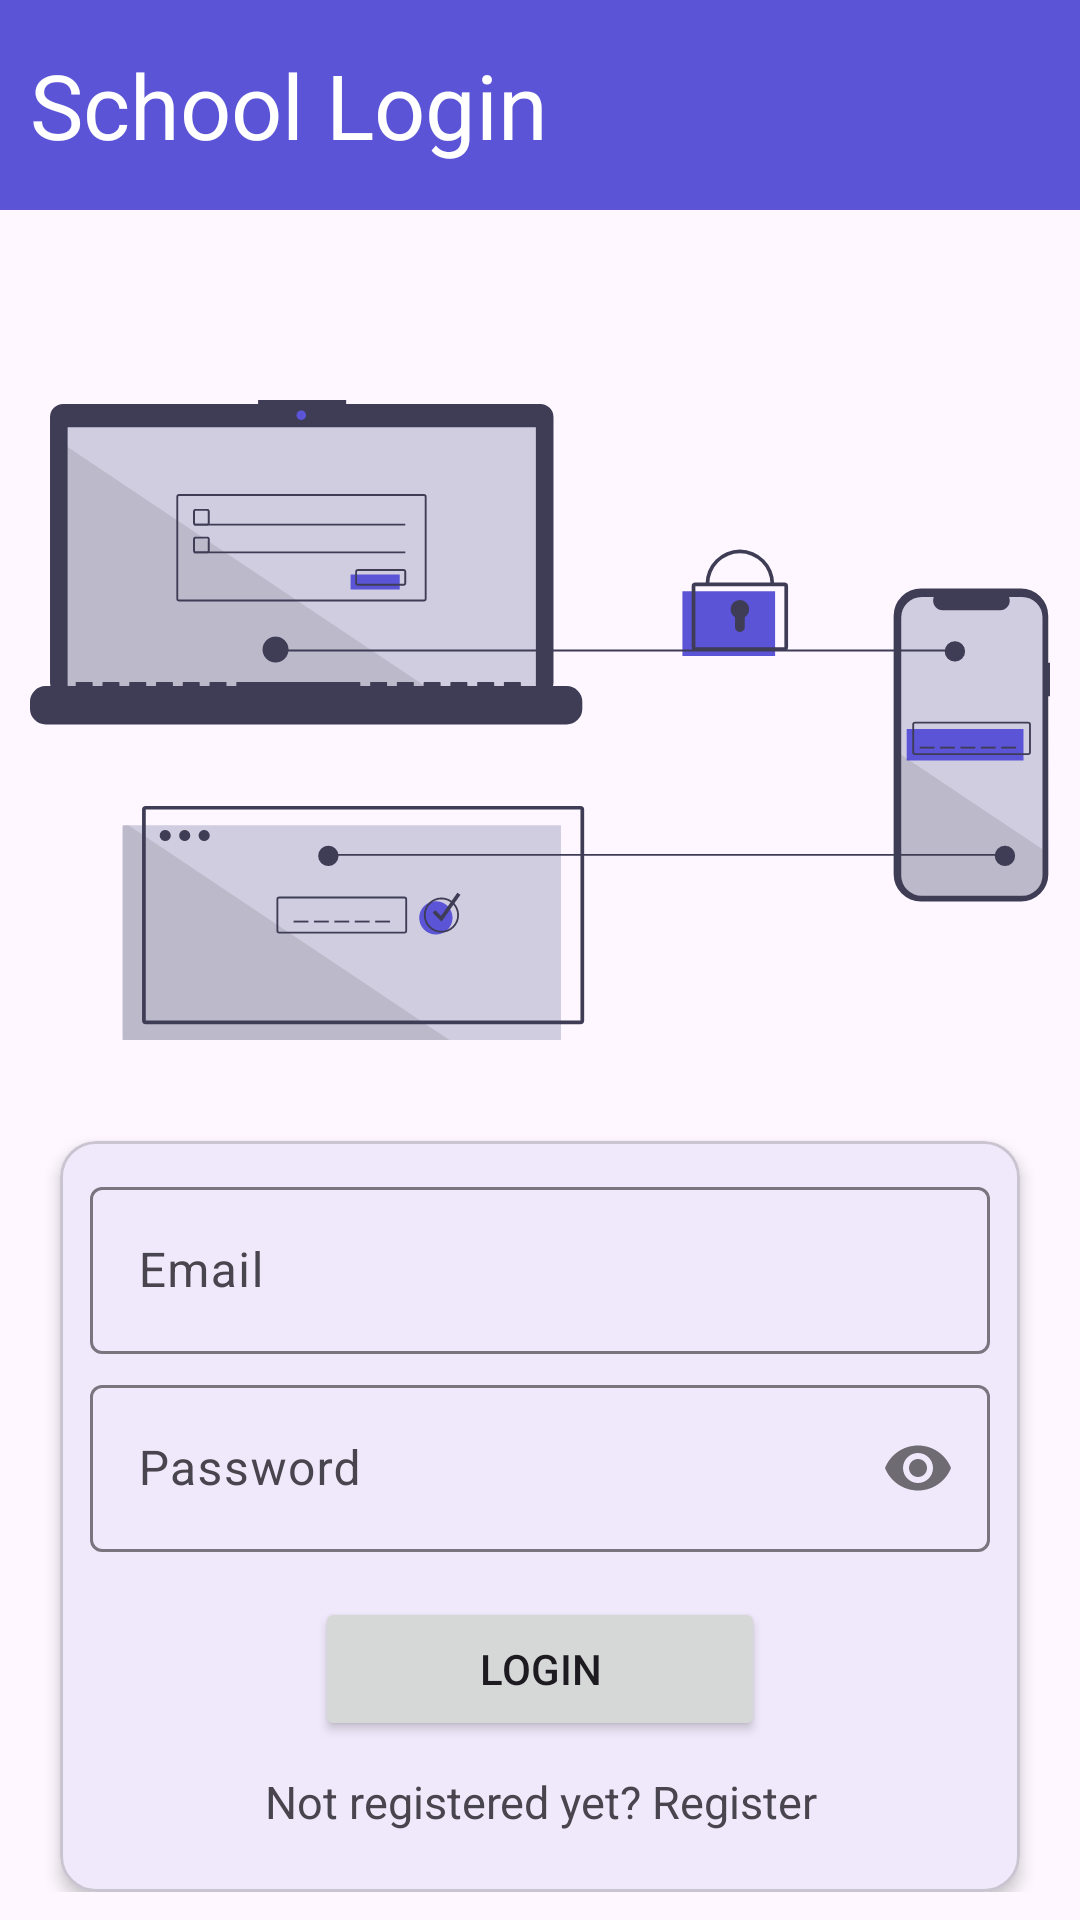

Produce the Android XML layout that renders to this screen, including the resource entries it uses.
<!-- AndroidManifest.xml: application theme Theme.GMDF -->
<!-- res/layout/fragment_school_login.xml -->
<?xml version="1.0" encoding="utf-8"?>
<ScrollView xmlns:android="http://schemas.android.com/apk/res/android"
    xmlns:tools="http://schemas.android.com/tools"
    android:layout_width="match_parent"
    android:layout_height="match_parent"
    xmlns:app="http://schemas.android.com/apk/res-auto"
    tools:context=".fragment.SchoolLoginFragment">

    <androidx.constraintlayout.widget.ConstraintLayout
        android:layout_width="match_parent"
        android:layout_height="wrap_content">

        <com.google.android.material.appbar.AppBarLayout
            android:id="@+id/appBarLayout"
            android:layout_width="0dp"
            android:layout_height="70dp"
            android:backgroundTint="@color/colorPrimary"
            app:layout_constraintEnd_toEndOf="parent"
            app:layout_constraintStart_toStartOf="parent"
            app:layout_constraintTop_toTopOf="parent">

            <TextView
                android:layout_width="match_parent"
                android:layout_height="match_parent"
                android:layout_marginStart="10dp"
                android:gravity="center_vertical"
                android:text="School Login"
                android:textColor="@color/white"
                android:textSize="30sp" />
        </com.google.android.material.appbar.AppBarLayout>

        <ImageView
            android:id="@+id/imageView"
            android:layout_width="0dp"
            android:layout_height="340dp"
            android:layout_marginHorizontal="10dp"
            android:src="@drawable/student_login"
            app:layout_constraintEnd_toEndOf="parent"
            app:layout_constraintStart_toStartOf="parent"
            app:layout_constraintTop_toBottomOf="@+id/appBarLayout" />

        <com.google.android.material.card.MaterialCardView
            android:layout_width="320dp"
            android:layout_marginTop="-30dp"
            android:layout_height="wrap_content"
            app:cardElevation="3dp"
            app:layout_constraintEnd_toEndOf="parent"
            app:layout_constraintStart_toStartOf="parent"
            app:layout_constraintTop_toBottomOf="@+id/imageView">

            <LinearLayout
                android:layout_width="match_parent"
                android:layout_height="match_parent"
                android:layout_margin="10dp"
                android:orientation="vertical">

                <com.google.android.material.textfield.TextInputLayout
                    android:layout_width="match_parent"
                    android:layout_height="wrap_content">

                    <com.google.android.material.textfield.TextInputEditText
                        android:id="@+id/etPhone"
                        android:layout_width="match_parent"
                        android:layout_height="wrap_content"
                        android:hint="Email"
                        android:inputType="textEmailAddress" />
                </com.google.android.material.textfield.TextInputLayout>

                <com.google.android.material.textfield.TextInputLayout
                    android:layout_width="match_parent"
                    android:layout_height="wrap_content"
                    android:layout_marginTop="5dp"
                    app:passwordToggleEnabled="true">

                    <com.google.android.material.textfield.TextInputEditText
                        android:id="@+id/etPassword"
                        android:layout_width="match_parent"
                        android:layout_height="wrap_content"
                        android:hint="Password"
                        android:inputType="textPassword" />
                </com.google.android.material.textfield.TextInputLayout>

                <Button
                    android:id="@+id/btnLogin"
                    android:layout_width="150dp"
                    android:layout_height="wrap_content"
                    android:layout_gravity="center_horizontal"
                    android:layout_marginTop="15dp"
                    android:text="Login" />

                <TextView
                    android:id="@+id/tvRegister"
                    android:layout_width="match_parent"
                    android:layout_height="wrap_content"
                    android:layout_marginVertical="10dp"
                    android:gravity="center_horizontal"
                    android:text="Not registered yet? Register"
                    android:textSize="15sp" />

            </LinearLayout>
        </com.google.android.material.card.MaterialCardView>
    </androidx.constraintlayout.widget.ConstraintLayout>

</ScrollView>
<!-- resources referenced by this layout -->
<resources>
  <color name="colorPrimary">#5B54D6</color>
  <color name="white">#FFFFFFFF</color>
  <!-- drawable student_login: vector/xml drawable (drawable, 8255 chars, omitted) -->
  <style name="Theme.GMDF" parent="Base.Theme.GMDF" />
  <style name="Base.Theme.GMDF" parent="Theme.Material3.DayNight.NoActionBar">
          
          <item name="colorPrimary">@color/colorPrimary</item>
      </style>
</resources>
